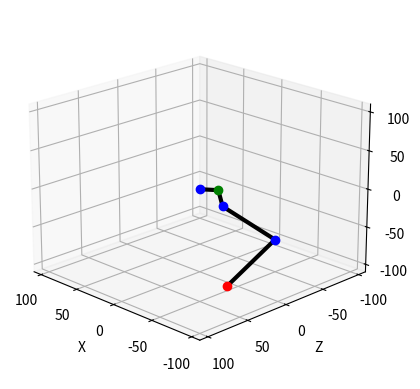

The script that saved this image:
from mpl_toolkits import mplot3d
import numpy as np
from math import *
import matplotlib.pyplot as plt

l1=25
l2=20
l3=80
l4=80

x=-55 
y=-100 #up-down
z=20 #forward - backward

L = 120
W = 90

omega =  pi/4 # Body xrot
phi =0#math.pi/4# Body YRot
psi = 0#math.pi/6 # Body ZRot

xm = 0
ym = 0
zm = 0

Lp=np.array([[100,-100,100,1],[100,-100,-100,1],[-100,-100,100,1],[-100,-100,-100,1]])
def setupView(limit):
    ax = plt.axes(projection="3d")
    ax.set_xlim(-limit, limit)
    ax.set_ylim(-limit, limit)
    ax.set_zlim(-limit, limit)
    ax.set_xlabel("X")
    ax.set_ylabel("Z")
    ax.set_zlabel("Y")
    return ax
#setupView(110).view_init(elev=20., azim=135)

def legIK(x,y,z):

    """
    x/y/z=Position of the Foot in Leg-Space

    F=Length of shoulder-point to target-point on x/y only
    G=length we need to reach to the point on x/y
    H=3-Dimensional length we need to reach
    """

    F=sqrt(x**2+y**2-l1**2)
    G=F-l2  
    H=sqrt(G**2+z**2)

    theta1=-atan2(y,x)-atan2(F,-l1)

    D=(H**2-l3**2-l4**2)/(2*l3*l4)
    theta3=acos(D) #calf_theta
    theta2=atan2(z,G)-atan2(l4*sin(theta3),l3+l4*cos(theta3)) #thigh_theta

    print(theta1, theta2, theta3)
    return(theta1,theta2,theta3)

def calcLegPoints(angles):

    (theta1,theta2,theta3)=angles
    theta23=theta2+theta3

    T0=np.array([0,0,0,1])
    T1=T0+np.array([-l1*cos(theta1),l1*sin(theta1),0,0])
    T2=T1+np.array([-l2*sin(theta1),-l2*cos(theta1),0,0])
    T3=T2+np.array([-l3*sin(theta1)*cos(theta2),-l3*cos(theta1)*cos(theta2),l3*sin(theta2),0])
    T4=T3+np.array([-l4*sin(theta1)*cos(theta23),-l4*cos(theta1)*cos(theta23),l4*sin(theta23),0])
    print(np.array([T0,T1,T2,T3,T4]))
    return np.array([T0,T1,T2,T3,T4])

def drawLegPoints(p):

    plt.plot([p[0][0],p[1][0],p[2][0],p[3][0],p[4][0]], 
             [p[0][2],p[1][2],p[2][2],p[3][2],p[4][2]],
             [p[0][1],p[1][1],p[2][1],p[3][1],p[4][1]], 'k-', lw=3)
    plt.plot([p[0][0]],[p[0][2]],[p[0][1]],'bo',lw=2)
    plt.plot([p[1][0]],[p[1][2]],[p[1][1]],'go',lw=2)
    plt.plot([p[2][0]],[p[2][2]],[p[2][1]],'bo',lw=2)
    plt.plot([p[3][0]],[p[3][2]],[p[3][1]],'bo',lw=2)
    plt.plot([p[4][0]],[p[4][2]],[p[4][1]],'ro',lw=2)
    
def bodyIK(omega,phi,psi,xm,ym,zm):

    """
    Calculate the four Transformation-Matrices for our Legs
    Rx=X-Axis Rotation Matrix
    Ry=Y-Axis Rotation Matrix
    Rz=Z-Axis Rotation Matrix
    Rxyz=All Axis Rotation Matrix
    T=Translation Matrix
    Tm=Transformation Matrix
    Trb,Trf,Tlb,Tlf=final Matrix for RightBack,RightFront,LeftBack and LeftFront
    """

    Rx = np.array([
        [1, 0, 0, 0], 
        [0, np.cos(omega), -np.sin(omega), 0],
        [0,np.sin(omega),np.cos(omega),0],
        [0,0,0,1]])

    Ry = np.array([
        [np.cos(phi),0, np.sin(phi), 0], 
        [0, 1, 0, 0],
        [-np.sin(phi),0, np.cos(phi),0],
        [0,0,0,1]])

    Rz = np.array([
        [np.cos(psi),-np.sin(psi), 0,0], 
        [np.sin(psi),np.cos(psi),0,0],
        [0,0,1,0],
        [0,0,0,1]])

    Rxyz=Rx@Ry@Rz

    T = np.array([[0,0,0,xm],[0,0,0,ym],[0,0,0,zm],[0,0,0,0]])
    Tm = T+Rxyz

    Trb = Tm @ np.array([
        [np.cos(pi/2),0,np.sin(pi/2),-L/2],
        [0,1,0,0],
        [-np.sin(pi/2),0,np.cos(pi/2),-W/2],
        [0,0,0,1]])

    Trf = Tm @ np.array([
        [np.cos(pi/2),0,np.sin(pi/2),L/2],
        [0,1,0,0],
        [-np.sin(pi/2),0,np.cos(pi/2),-W/2],
        [0,0,0,1]])

    Tlf = Tm @ np.array([
        [np.cos(pi/2),0,np.sin(pi/2),L/2],
        [0,1,0,0],
        [-np.sin(pi/2),0,np.cos(pi/2),W/2],
        [0,0,0,1]])

    Tlb = Tm @ np.array([
        [np.cos(pi/2),0,np.sin(pi/2),-L/2],
        [0,1,0,0],
        [-np.sin(pi/2),0,np.cos(pi/2),W/2],
        [0,0,0,1]])

    return (Tlf,Trf,Tlb,Trb,Tm)
def drawRobot(Lp,bodyIk):

    (Tlf,Trf,Tlb,Trb,Tm)=bodyIk

    FP=[0,0,0,1]
    CP=[x@FP for x in [Tlf,Trf,Tlb,Trb]]

    [plt.plot([x[0]],[x[2]],[x[1]],'yo-') for x in Lp]

    plt.plot([CP[0][0],CP[1][0],CP[3][0],CP[2][0],CP[0][0]],
             [CP[0][2],CP[1][2],CP[3][2],CP[2][2],CP[0][2]],
             [CP[0][1],CP[1][1],CP[3][1],CP[2][1],CP[0][1]], 'bo-', lw=2)

    # Invert local X
    Ix=np.array([[-1,0,0,0],[0,1,0,0],[0,0,1,0],[0,0,0,1]])

    #Q=np.linalg.inv(Tlf)@(Lp[0])
    Q=np.linalg.inv(Tlf)@Lp[0]
    p=[Tlf@x for x in calcLegPoints(legIK(Q[0],Q[1],Q[2]))]
    drawLegPoints(p)

    Q=np.linalg.inv(Tlb)@Lp[2]
    p=[Tlb@x for x in calcLegPoints(legIK(Q[0],Q[1],Q[2]))]
    drawLegPoints(p)

    #TP=np.array([40,-150,0,1])

    Q=Ix@np.linalg.inv(Trf)@Lp[1]
    p=[Trf@Ix@x for x in calcLegPoints(legIK(Q[0],Q[1],Q[2]))]
    drawLegPoints(p)

    Q=Ix@np.linalg.inv(Trb)@Lp[3]
    p=[Trb@Ix@x for x in calcLegPoints(legIK(Q[0],Q[1],Q[2]))]
    drawLegPoints(p)

#legIK(x,y,z)
#-------------------------------------------------------------------
setupView(110).view_init(elev=20., azim=135)
drawLegPoints(calcLegPoints(legIK(x,y,z)))
#-------------------------------------------------------------------

# (Tlf,Trf,Tlb,Trb,Tm)=bodyIK(omega,phi,psi,xm,ym,zm)

# FP=[0,0,0,1]

# CP=[x@FP for x in [Tlf,Trf,Tlb,Trb]]

# setupView(200).view_init(elev=27., azim=20)
# plt.plot([CP[0][0],CP[1][0],CP[3][0], CP[2][0],CP[0][0]],
#          [CP[0][2],CP[1][2],CP[3][2], CP[2][2],CP[0][2]],
#          [CP[0][1],CP[1][1],CP[3][1], CP[2][1],CP[0][1]], 'bo-', lw=2)

#-------------------------------------------------------------------
#setupView(200).view_init(elev=12., azim=28)
#drawRobot(Lp,bodyIK(0.3,0.1,-0.4,xm,ym,zm))

plt.show()
print("OK")